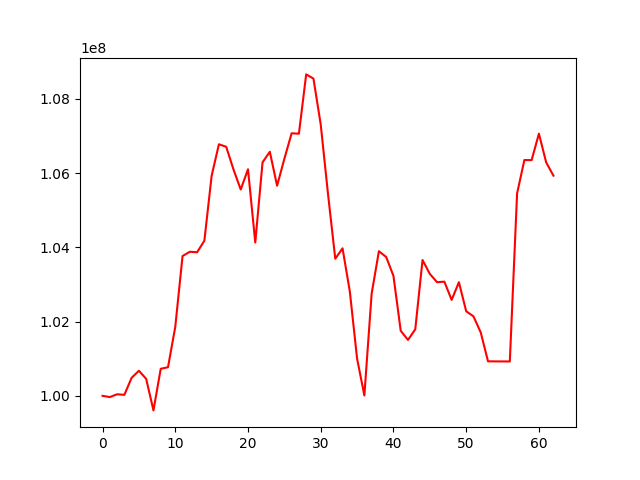

Data behind this chart, as committed beside it:
, 0
0, 100000000
1, 99966546
2, 100041996
3, 100027024
4, 100486227
5, 100675639
6, 100456980
7, 99607540
8, 100728542
9, 100770467
10, 101858462
11, 103765473
12, 103881116
13, 103867777
14, 104177602
15, 105927822
16, 106777030
17, 106709324
18, 106101415
19, 105558211
20, 106104155
21, 104129829
22, 106290066
23, 106575080
24, 105659971
25, 106385626
26, 107073100
27, 107062537
28, 108659228
29, 108545891
30, 107309967
31, 105439104
32, 103693428
33, 103974122
34, 102812133
35, 101002265
36, 100009619
37, 102750601
38, 103896754
39, 103740421
40, 103231030
41, 101751641
42, 101506137
43, 101793393
44, 103658601
45, 103284632
46, 103060653
47, 103076031
48, 102584580
49, 103060879
50, 102278535
51, 102140921
52, 101709265
53, 100930238
54, 100927441
55, 100926848
56, 100925717
57, 105451614
58, 106351618
59, 106350333
... 3 more rows
